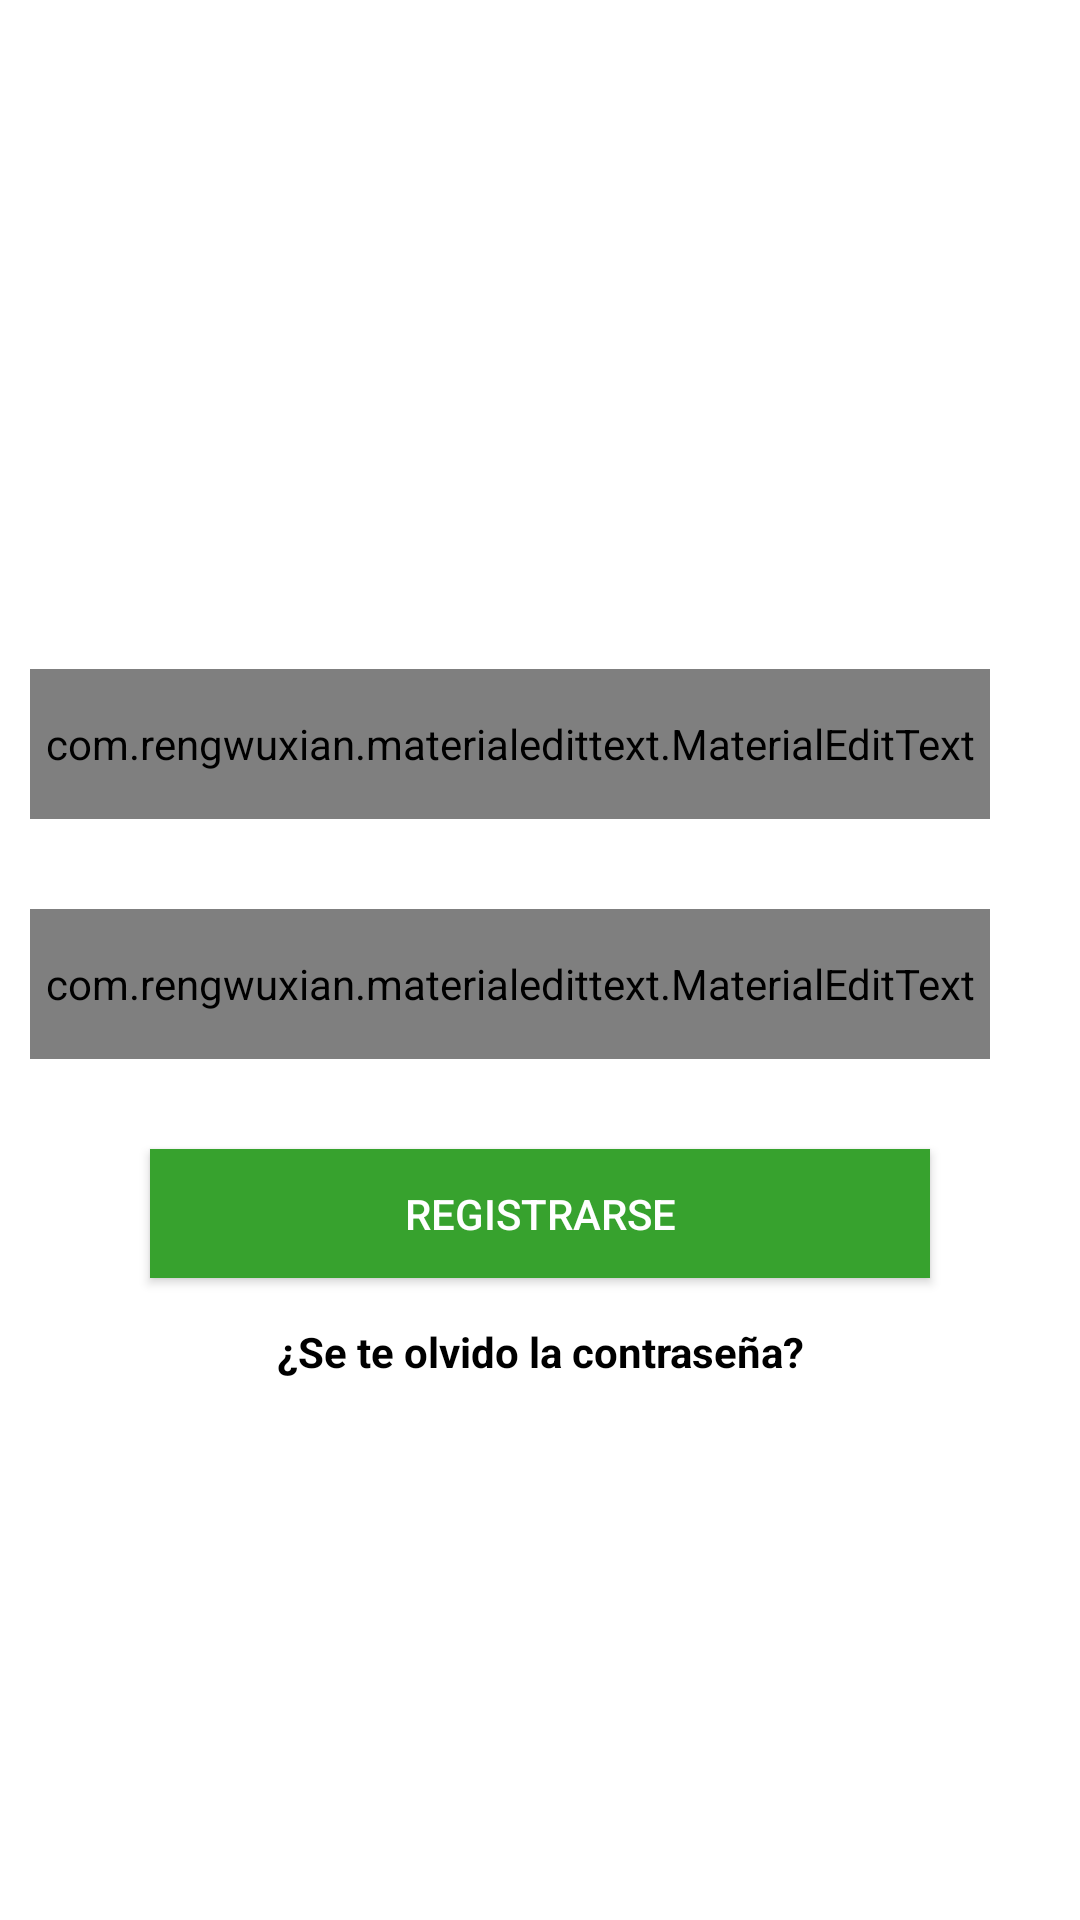

Write the Android layout XML for this screen, with the resource values it uses.
<!-- AndroidManifest.xml: application theme AppTheme.NoActionBar -->
<!-- res/layout/acceso_activity.xml -->
<?xml version="1.0" encoding="utf-8"?>
<LinearLayout xmlns:android="http://schemas.android.com/apk/res/android"
    android:orientation="vertical"
    android:background="@color/blanco"
    android:layout_width="match_parent"
    android:layout_height="match_parent">

    <include layout="@layout/acceso_fragment"/>
</LinearLayout>
<!-- res/layout/acceso_fragment.xml (included above) -->
<?xml version="1.0" encoding="utf-8"?>
<LinearLayout xmlns:android="http://schemas.android.com/apk/res/android"
    xmlns:app="http://schemas.android.com/apk/res-auto"
    android:orientation="vertical"
    android:id="@+id/accesoFragment"
    android:layout_width="match_parent"
    android:layout_height="match_parent">

    <ImageView
        android:id="@+id/imgLogo"
        android:layout_width="170dp"
        android:layout_height="163dp"
        android:layout_gravity="center"
        android:background="@drawable/imglogo"
        android:layout_marginBottom="30dp"
        android:layout_marginTop="30dp"/>

    <com.rengwuxian.materialedittext.MaterialEditText
        android:id="@+id/edTxtEmail"
        android:layout_width="320dp"
        android:layout_height="50dp"
        android:hint="@string/email"
        android:textAlignment="center"
        android:textColorHint="@color/grisOsc"
        android:layout_marginRight="60dp"
        android:layout_marginLeft="50dp"
        app:met_iconLeft="@mipmap/ic_account_black_24dp"
        app:met_baseColor="@color/grisB"
        app:met_primaryColor="@color/colorAccent"
        app:met_textColor="@drawable/text_color"
        android:inputType="textEmailAddress"
        android:layout_gravity="center"
        app:met_textColorHint="@color/grisOsc"
        />
    <com.rengwuxian.materialedittext.MaterialEditText
        android:id="@+id/edTxtContrasenia"
        android:layout_width="320dp"
        android:layout_height="50dp"
        android:hint="@string/contrasenia"
        android:textAlignment="center"
        android:layout_marginTop="30dp"
        android:layout_marginLeft="50dp"
        android:layout_marginRight="60dp"
        android:textColorHint="@color/grisOsc"
        app:met_iconLeft="@mipmap/ic_key_black_24dp"
        android:maxLength="10"
        app:met_baseColor="@color/grisB"
        app:met_primaryColor="@color/colorAccent"
        app:met_textColor="@drawable/text_color"
        android:layout_gravity="center"
        android:inputType="textPassword"
        app:met_textColorHint="@color/grisOsc"
        />

    <Button
        android:id="@+id/btnIngresar"
        android:layout_width="match_parent"
        android:layout_height="43dp"
        android:textColor="@color/blanco"
        android:background="@color/verdeF"
        android:layout_marginTop="30dp"
        android:layout_marginLeft="50dp"
        android:layout_marginRight="50dp"
        android:text="@string/registrar"
        />


    <TextView
        android:id="@+id/txtLeyendaContrasenia"
        android:layout_width="wrap_content"
        android:layout_height="49dp"
        android:text="@string/recuperarContrasenia"
        android:layout_gravity="center"
        android:gravity="center"
        android:textColor="@color/colorAccent"
        android:textAppearance="?android:attr/textAppearanceSmall"
        android:textStyle="bold"/>

</LinearLayout>
<!-- resources referenced by this layout -->
<resources>
  <color name="blanco">#ffffff</color>
  <color name="colorAccent">#000000</color>
  <color name="grisB">#C4C4C4</color>
  <color name="grisOsc">#393F4B</color>
  <color name="verdeF">#37a22e</color>
  <!-- drawable text_color (drawable) -->
  <?xml version="1.0" encoding="utf-8"?>
  <selector xmlns:android="http://schemas.android.com/apk/res/android">
      <item android:color="#ff0000" android:state_enabled="false"/>
      <item android:color="@color/verdeOsc"/>
  </selector>
  <string name="contrasenia">Contraseña</string>
  <string name="email">Correo Electronico</string>
  <string name="recuperarContrasenia">¿Se te olvido la contraseña?</string>
  <string name="registrar">Registrarse</string>
  <style name="AppTheme.NoActionBar">
          <item name="windowActionBar">false</item>
          <item name="windowNoTitle">true</item>
          <item name="colorPrimary">@color/colorPrimary</item>
          <item name="colorPrimaryDark">@color/colorPrimaryDark</item>
          <item name="colorAccent">@color/colorAccent</item>
      </style>
  <color name="verdeOsc">#077536</color>
  <color name="colorPrimary">#077536</color>
  <color name="colorPrimaryDark">#393F4B</color>
</resources>
